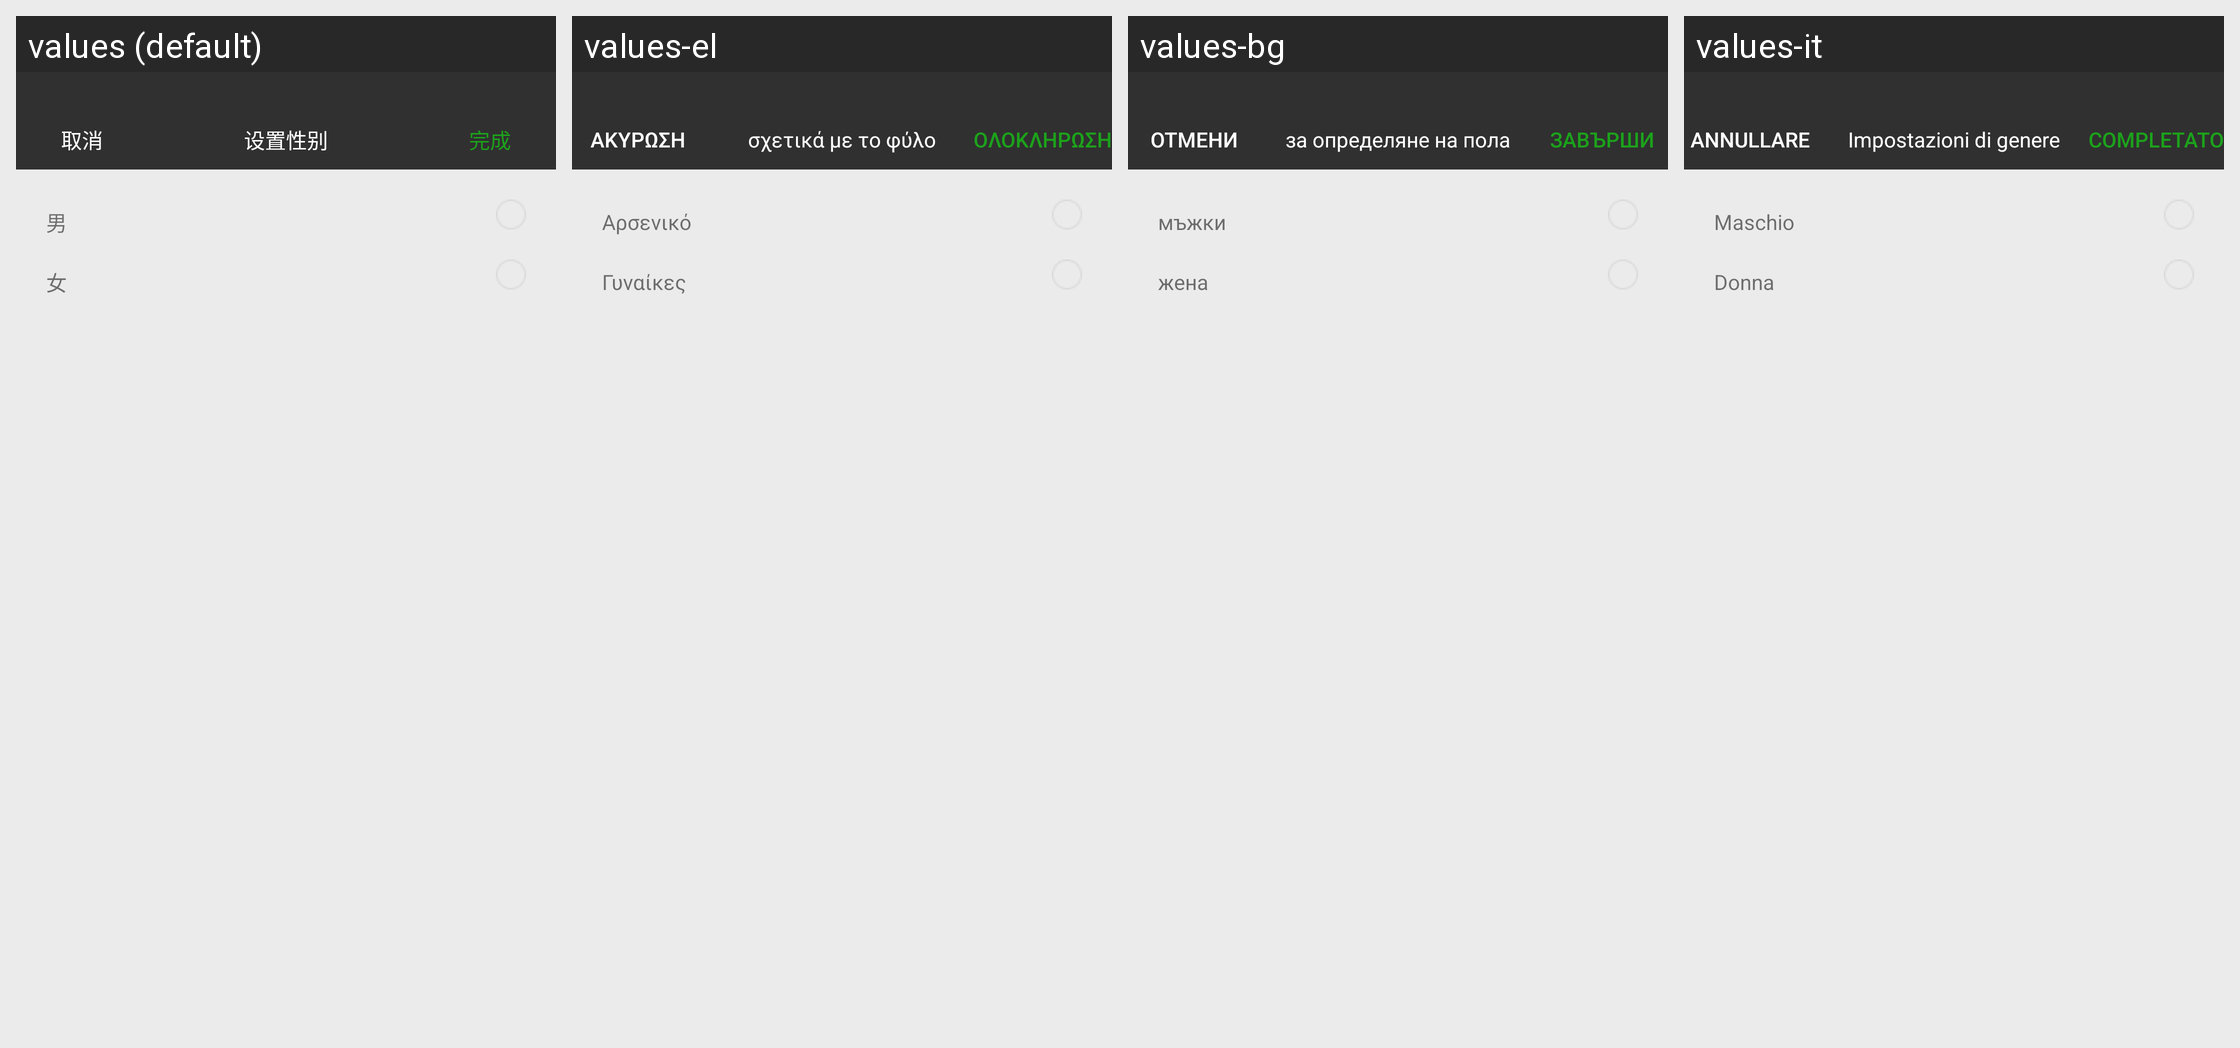

Strings drawn on this Android screen and how each of the app's shown locales translates them:
Android screen res/layout/activity_gender.xml rendered under 4 locales, left to right: values (default), values-el, values-bg, values-it. Device: Nexus 5 (rendered at 1080×1920; each locale shown at half size, 540×960, under a caption strip naming it); theme AppTheme.
Other locales in the repository, not shown: values-af, values-ar, values-az, values-be, values-ca, values-cs, values-cy, values-da, values-de, values-en, values-en-rUS, values-es, values-et, values-fa, values-fi, values-fr, values-gl, values-hi, values-ht, values-hu, values-id, values-is, values-iw, values-ja, values-ko, values-lv, values-mk, values-ms, values-mt, values-nl, values-no, values-pl, values-pt, values-ro, values-ru, values-sk, values-sl, values-sv, values-th, values-tl, values-tr, values-uk, values-ur, values-vi, values-zh-rCN, values-zh-rTW.
Strings drawn on this screen, with the default value and each locale's value (text and hints the layout hard-codes, and strings that could not be matched under every locale, appear in the picture but are not listed):

cancel
  values: 取消
  values-el: Ακύρωση
  values-bg: отмени
  values-it: Annullare

SetGender
  values: 设置性别
  values-el: σχετικά με το φύλο
  values-bg: за определяне на пола
  values-it: Impostazioni di genere

CarryOut
  values: 完成
  values-el: ολοκλήρωση
  values-bg: завърши
  values-it: Completato

boy
  values: 男
  values-el: Αρσενικό
  values-bg: мъжки
  values-it: Maschio

girl
  values: 女
  values-el: Γυναίκες
  values-bg: жена
  values-it: Donna
